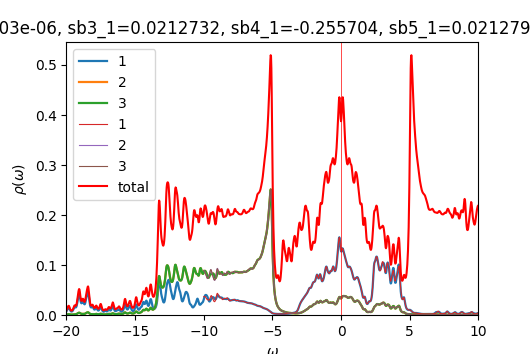

Values plotted in this chart, from the file beside it:
w	up_1	up_2	up_3	down_1	down_2	down_3	cumul_up_1	cumul_up_2	cumul_up_3	cumul_down_1	cumul_down_2	cumul_down_3	
-20	0.007397	0.0009203	0.0009148	7.25979e-05	4.75374e-05	4.75375e-05	0	0	0	0	0	0
-19.98	0.008734	0.001055	0.001048	7.28764e-05	4.76375e-05	4.76375e-05	0.0002184	2.63678e-05	2.61914e-05	1.82191e-06	1.19094e-06	1.19094e-06
-19.95	0.01028	0.001205	0.001197	7.31722e-05	4.77381e-05	4.77382e-05	0.0004753	5.64876e-05	5.61215e-05	3.65121e-06	2.38439e-06	2.38439e-06
-19.93	0.0118	0.001345	0.001341	7.34707e-05	4.78392e-05	4.78393e-05	0.0007703	9.01231e-05	8.96439e-05	5.48798e-06	3.58037e-06	3.58038e-06
-19.9	0.01311	0.001455	0.00146	7.37414e-05	4.79401e-05	4.79402e-05	0.001098	0.0001265	0.0001262	7.33152e-06	4.77887e-06	4.77888e-06
-19.88	0.01418	0.001534	0.001555	7.3959e-05	4.80403e-05	4.80405e-05	0.001452	0.0001648	0.000165	9.18049e-06	5.97988e-06	5.97989e-06
-19.85	0.01494	0.001585	0.001616	7.41328e-05	4.81402e-05	4.81402e-05	0.001826	0.0002045	0.0002054	1.10338e-05	7.18338e-06	7.1834e-06
-19.82	0.01501	0.001583	0.001608	7.42972e-05	4.82403e-05	4.82402e-05	0.002201	0.0002441	0.0002456	1.28912e-05	8.38939e-06	8.38941e-06
-19.8	0.01408	0.0015	0.001508	7.44799e-05	4.83412e-05	4.83411e-05	0.002553	0.0002816	0.0002833	1.47532e-05	9.59792e-06	9.59793e-06
-19.77	0.01244	0.001356	0.001351	7.46956e-05	4.84432e-05	4.8443e-05	0.002864	0.0003154	0.0003171	1.66206e-05	1.0809e-05	1.0809e-05
-19.75	0.01069	0.0012	0.00119	7.49509e-05	4.85465e-05	4.85463e-05	0.003131	0.0003454	0.0003469	1.84944e-05	1.20227e-05	1.20227e-05
-19.73	0.009232	0.001068	0.001059	7.52448e-05	4.8651e-05	4.86509e-05	0.003362	0.0003721	0.0003733	2.03755e-05	1.32389e-05	1.32389e-05
-19.7	0.008174	0.0009699	0.0009626	7.55613e-05	4.87563e-05	4.87562e-05	0.003566	0.0003964	0.0003974	2.22646e-05	1.44578e-05	1.44578e-05
-19.68	0.007492	0.0009038	0.0008984	7.58597e-05	4.88611e-05	4.8861e-05	0.003754	0.000419	0.0004198	2.4161e-05	1.56794e-05	1.56794e-05
-19.65	0.007125	0.0008639	0.0008599	7.609e-05	4.89641e-05	4.89641e-05	0.003932	0.0004406	0.0004413	2.60633e-05	1.69035e-05	1.69035e-05
-19.62	0.007028	0.0008455	0.0008425	7.62349e-05	4.9065e-05	4.9065e-05	0.004108	0.0004617	0.0004624	2.79692e-05	1.81301e-05	1.81301e-05
-19.6	0.007179	0.0008456	0.0008433	7.63237e-05	4.91648e-05	4.91648e-05	0.004287	0.0004829	0.0004835	2.98773e-05	1.93592e-05	1.93592e-05
-19.57	0.007583	0.000863	0.0008613	7.63988e-05	4.9265e-05	4.92649e-05	0.004477	0.0005044	0.000505	3.17872e-05	2.05908e-05	2.05908e-05
-19.55	0.008272	0.0008985	0.0008972	7.64894e-05	4.9366e-05	4.9366e-05	0.004683	0.0005269	0.0005274	3.36995e-05	2.1825e-05	2.1825e-05
-19.52	0.009295	0.0009539	0.0009528	7.66064e-05	4.94681e-05	4.94681e-05	0.004916	0.0005507	0.0005513	3.56146e-05	2.30617e-05	2.30617e-05
-19.5	0.0107	0.001031	0.00103	7.6749e-05	4.95712e-05	4.95712e-05	0.005183	0.0005765	0.000577	3.75334e-05	2.4301e-05	2.4301e-05
-19.48	0.01246	0.001129	0.001128	7.69128e-05	4.96751e-05	4.96751e-05	0.005495	0.0006047	0.0006052	3.94562e-05	2.55429e-05	2.55428e-05
-19.45	0.01433	0.001236	0.001235	7.70929e-05	4.97798e-05	4.97798e-05	0.005853	0.0006356	0.0006361	4.13835e-05	2.67873e-05	2.67873e-05
-19.43	0.01577	0.001329	0.001328	7.72857e-05	4.98851e-05	4.98851e-05	0.006247	0.0006689	0.0006693	4.33156e-05	2.80345e-05	2.80345e-05
-19.4	0.01628	0.001388	0.001386	7.74884e-05	4.9991e-05	4.9991e-05	0.006654	0.0007036	0.000704	4.52528e-05	2.92843e-05	2.92842e-05
-19.38	0.01592	0.001419	0.001418	7.76993e-05	5.00974e-05	5.00974e-05	0.007052	0.000739	0.0007394	4.71953e-05	3.05367e-05	3.05367e-05
-19.35	0.01533	0.001456	0.001455	7.79172e-05	5.02044e-05	5.02044e-05	0.007435	0.0007755	0.0007758	4.91433e-05	3.17918e-05	3.17918e-05
-19.32	0.01508	0.001529	0.001527	7.81415e-05	5.03118e-05	5.03118e-05	0.007812	0.0008137	0.000814	5.10968e-05	3.30496e-05	3.30496e-05
-19.3	0.01549	0.001657	0.001655	7.83721e-05	5.04198e-05	5.04198e-05	0.0082	0.0008551	0.0008553	5.30561e-05	3.43101e-05	3.43101e-05
-19.27	0.01671	0.001856	0.001853	7.86089e-05	5.05282e-05	5.05282e-05	0.008617	0.0009015	0.0009017	5.50213e-05	3.55733e-05	3.55733e-05
-19.25	0.01884	0.002139	0.002135	7.88523e-05	5.06372e-05	5.06372e-05	0.009088	0.000955	0.000955	5.69926e-05	3.68392e-05	3.68392e-05
-19.23	0.02195	0.00252	0.002514	7.91031e-05	5.07467e-05	5.07467e-05	0.009637	0.001018	0.001018	5.89702e-05	3.81079e-05	3.81079e-05
-19.2	0.02596	0.002987	0.002978	7.93624e-05	5.08567e-05	5.08567e-05	0.01029	0.001093	0.001092	6.09543e-05	3.93793e-05	3.93793e-05
-19.18	0.03044	0.003487	0.003476	7.96318e-05	5.09674e-05	5.09674e-05	0.01105	0.00118	0.001179	6.29451e-05	4.06535e-05	4.06535e-05
-19.15	0.03465	0.003932	0.003918	7.99135e-05	5.10787e-05	5.10787e-05	0.01191	0.001278	0.001277	6.49429e-05	4.19305e-05	4.19304e-05
-19.12	0.03815	0.004272	0.004257	8.02107e-05	5.11908e-05	5.11908e-05	0.01287	0.001385	0.001384	6.69482e-05	4.32102e-05	4.32102e-05
-19.1	0.04092	0.004508	0.004501	8.05271e-05	5.13037e-05	5.13037e-05	0.01389	0.001498	0.001496	6.89613e-05	4.44928e-05	4.44928e-05
-19.07	0.04248	0.004594	0.004607	8.08679e-05	5.14176e-05	5.14176e-05	0.01495	0.001612	0.001611	7.0983e-05	4.57783e-05	4.57782e-05
-19.05	0.04168	0.004428	0.004466	8.12405e-05	5.15326e-05	5.15327e-05	0.01599	0.001723	0.001723	7.30141e-05	4.70666e-05	4.70666e-05
-19.02	0.03824	0.004008	0.00406	8.16565e-05	5.16491e-05	5.16493e-05	0.01695	0.001823	0.001824	7.50555e-05	4.83578e-05	4.83578e-05
-19	0.03346	0.00348	0.003528	8.21332e-05	5.17675e-05	5.17678e-05	0.01779	0.00191	0.001913	7.71088e-05	4.9652e-05	4.9652e-05
-18.98	0.02898	0.002996	0.00303	8.26909e-05	5.18883e-05	5.18889e-05	0.01851	0.001985	0.001988	7.91761e-05	5.09492e-05	5.09492e-05
-18.95	0.02571	0.00263	0.002645	8.33439e-05	5.2012e-05	5.20128e-05	0.01915	0.002051	0.002054	8.12597e-05	5.22495e-05	5.22495e-05
-18.93	0.02387	0.002391	0.002389	8.40783e-05	5.21385e-05	5.21393e-05	0.01975	0.002111	0.002114	8.33616e-05	5.3553e-05	5.3553e-05
-18.9	0.02341	0.002265	0.002248	8.48185e-05	5.22663e-05	5.22668e-05	0.02034	0.002167	0.00217	8.54821e-05	5.48596e-05	5.48597e-05
-18.88	0.02414	0.002229	0.002203	8.54219e-05	5.23917e-05	5.23918e-05	0.02094	0.002223	0.002225	8.76176e-05	5.61694e-05	5.61695e-05
-18.85	0.02568	0.002252	0.002226	8.57523e-05	5.25106e-05	5.25101e-05	0.02158	0.002279	0.002281	8.97614e-05	5.74822e-05	5.74822e-05
-18.82	0.02727	0.002293	0.002271	8.578e-05	5.26208e-05	5.26202e-05	0.02226	0.002337	0.002338	9.19059e-05	5.87977e-05	5.87977e-05
-18.8	0.02784	0.002301	0.002284	8.56133e-05	5.27248e-05	5.27242e-05	0.02296	0.002394	0.002395	9.40463e-05	6.01158e-05	6.01158e-05
-18.77	0.02686	0.002257	0.002245	8.54136e-05	5.28274e-05	5.28269e-05	0.02363	0.002451	0.002451	9.61816e-05	6.14365e-05	6.14365e-05
-18.75	0.02487	0.002197	0.002188	8.52795e-05	5.29319e-05	5.29315e-05	0.02425	0.002506	0.002506	9.83136e-05	6.27598e-05	6.27598e-05
-18.73	0.02291	0.002171	0.002164	8.52243e-05	5.30392e-05	5.30389e-05	0.02483	0.00256	0.00256	0.0001004	6.40858e-05	6.40858e-05
-18.7	0.02167	0.002214	0.002209	8.52209e-05	5.3149e-05	5.31488e-05	0.02537	0.002615	0.002615	0.0001026	6.54145e-05	6.54145e-05
-18.68	0.02146	0.002347	0.002343	8.52512e-05	5.32609e-05	5.32607e-05	0.0259	0.002674	0.002674	0.0001047	6.6746e-05	6.6746e-05
-18.65	0.02239	0.002584	0.002581	8.53167e-05	5.33744e-05	5.33743e-05	0.02646	0.002739	0.002738	0.0001068	6.80804e-05	6.80804e-05
-18.62	0.02449	0.002937	0.002935	8.54219e-05	5.34894e-05	5.34893e-05	0.02708	0.002812	0.002812	0.000109	6.94176e-05	6.94176e-05
-18.6	0.02768	0.0034	0.003398	8.55648e-05	5.36058e-05	5.36057e-05	0.02777	0.002897	0.002897	0.0001111	7.07578e-05	7.07577e-05
-18.57	0.03152	0.003918	0.003915	8.57393e-05	5.37232e-05	5.37231e-05	0.02856	0.002995	0.002994	0.0001133	7.21008e-05	7.21008e-05
-18.55	0.03518	0.004383	0.004381	8.59391e-05	5.38417e-05	5.38416e-05	0.02943	0.003104	0.003104	0.0001154	7.34469e-05	7.34469e-05
-18.52	0.03802	0.004716	0.004714	8.61595e-05	5.3961e-05	5.39609e-05	0.03039	0.003222	0.003222	0.0001176	7.47959e-05	7.47959e-05
... 1,141 more rows
